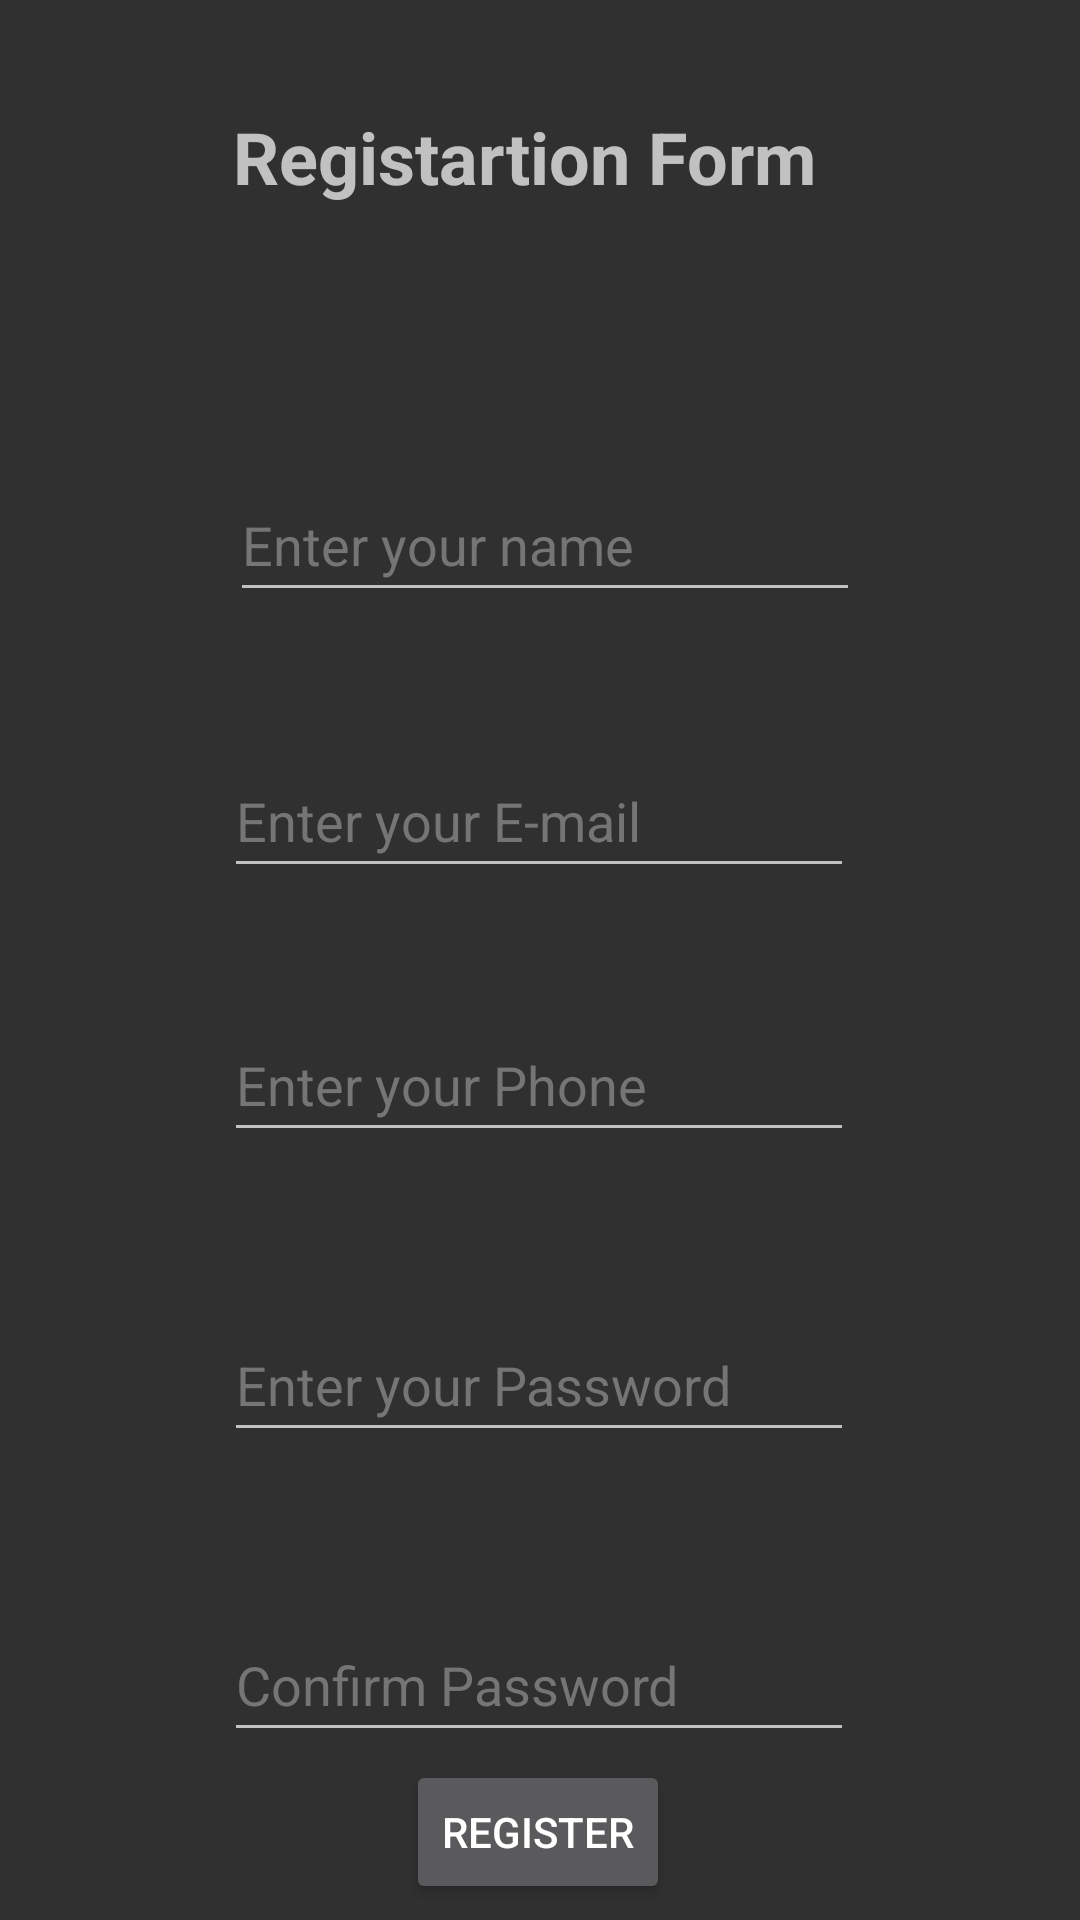

This screen was rendered from an Android layout file. Write that file and the resources it references.
<!-- AndroidManifest.xml: application theme Theme.AppCompat.NoActionBar -->
<!-- res/layout/activity_registrationform.xml -->
<?xml version="1.0" encoding="utf-8"?>
<androidx.constraintlayout.widget.ConstraintLayout xmlns:android="http://schemas.android.com/apk/res/android"
    xmlns:app="http://schemas.android.com/apk/res-auto"
    xmlns:tools="http://schemas.android.com/tools"
    android:layout_width="match_parent"
    android:layout_height="match_parent"
    tools:context=".Registrationform">

    <TextView
        android:id="@+id/tvregform"
        android:layout_width="205dp"
        android:layout_height="40dp"
        android:layout_marginTop="36dp"
        android:text="@string/tvregform"
        android:textSize="24sp"
        android:textStyle="bold"
        app:layout_constraintEnd_toEndOf="parent"
        app:layout_constraintStart_toStartOf="parent"
        app:layout_constraintTop_toTopOf="parent" />

    <EditText
        android:id="@+id/etRegmail"
        android:layout_width="wrap_content"
        android:layout_height="wrap_content"
        android:layout_marginTop="44dp"
        android:ems="10"
        android:hint="@string/etRegmail"
        android:inputType="textEmailAddress"
        android:minHeight="48dp"
        android:textColorHint="#757575"
        app:layout_constraintEnd_toEndOf="parent"
        app:layout_constraintHorizontal_bias="0.497"
        app:layout_constraintStart_toStartOf="parent"
        app:layout_constraintTop_toBottomOf="@+id/etRegname" />

    <EditText
        android:id="@+id/etRegPass"
        android:layout_width="wrap_content"
        android:layout_height="wrap_content"
        android:layout_marginTop="52dp"
        android:ems="10"
        android:hint="@string/etRegpass"
        android:inputType="textPassword"
        android:minHeight="48dp"
        android:textColorHint="#757575"
        app:layout_constraintEnd_toEndOf="parent"
        app:layout_constraintHorizontal_bias="0.497"
        app:layout_constraintStart_toStartOf="parent"
        app:layout_constraintTop_toBottomOf="@+id/etRegphone" />

    <EditText
        android:id="@+id/etConf"
        android:layout_width="wrap_content"
        android:layout_height="wrap_content"
        android:layout_marginTop="52dp"
        android:ems="10"
        android:hint="@string/etRegconf"
        android:inputType="numberPassword"
        android:minHeight="48dp"
        android:textColorHint="#757575"
        app:layout_constraintEnd_toEndOf="parent"
        app:layout_constraintHorizontal_bias="0.497"
        app:layout_constraintStart_toStartOf="parent"
        app:layout_constraintTop_toBottomOf="@+id/etRegPass" />

    <EditText
        android:id="@+id/etRegphone"
        android:layout_width="wrap_content"
        android:layout_height="wrap_content"
        android:layout_marginTop="40dp"
        android:ems="10"
        android:hint="@string/etregPhone"
        android:inputType="phone"
        android:minHeight="48dp"
        android:textColorHint="#757575"
        app:layout_constraintEnd_toEndOf="parent"
        app:layout_constraintHorizontal_bias="0.497"
        app:layout_constraintStart_toStartOf="parent"
        app:layout_constraintTop_toBottomOf="@+id/etRegmail" />

    <EditText
        android:id="@+id/etRegname"
        android:layout_width="wrap_content"
        android:layout_height="wrap_content"
        android:layout_marginTop="80dp"
        android:ems="10"
        android:hint="@string/etRegname"
        android:inputType="textPersonName"
        android:minHeight="48dp"
        android:textColorHint="#757575"
        app:layout_constraintEnd_toEndOf="parent"
        app:layout_constraintHorizontal_bias="0.512"
        app:layout_constraintStart_toStartOf="parent"
        app:layout_constraintTop_toBottomOf="@+id/tvregform"
        android:autofillHints="" />

    <Button
        android:id="@+id/btnRegistration"
        android:layout_width="wrap_content"
        android:layout_height="wrap_content"
        android:text="@string/btnRegister"
        app:layout_constraintBottom_toBottomOf="parent"
        app:layout_constraintEnd_toEndOf="parent"
        app:layout_constraintHorizontal_bias="0.498"
        app:layout_constraintStart_toStartOf="parent"
        app:layout_constraintTop_toBottomOf="@+id/etConf"
        app:layout_constraintVertical_bias="0.353" />
</androidx.constraintlayout.widget.ConstraintLayout>
<!-- resources referenced by this layout -->
<resources>
  <string name="btnRegister">Register</string>
  <string name="etRegconf">Confirm Password</string>
  <string name="etRegmail">Enter your E-mail</string>
  <string name="etRegname">Enter your name</string>
  <string name="etRegpass">Enter your Password</string>
  <string name="etregPhone">Enter your Phone</string>
  <string name="tvregform">Registartion Form</string>
</resources>
